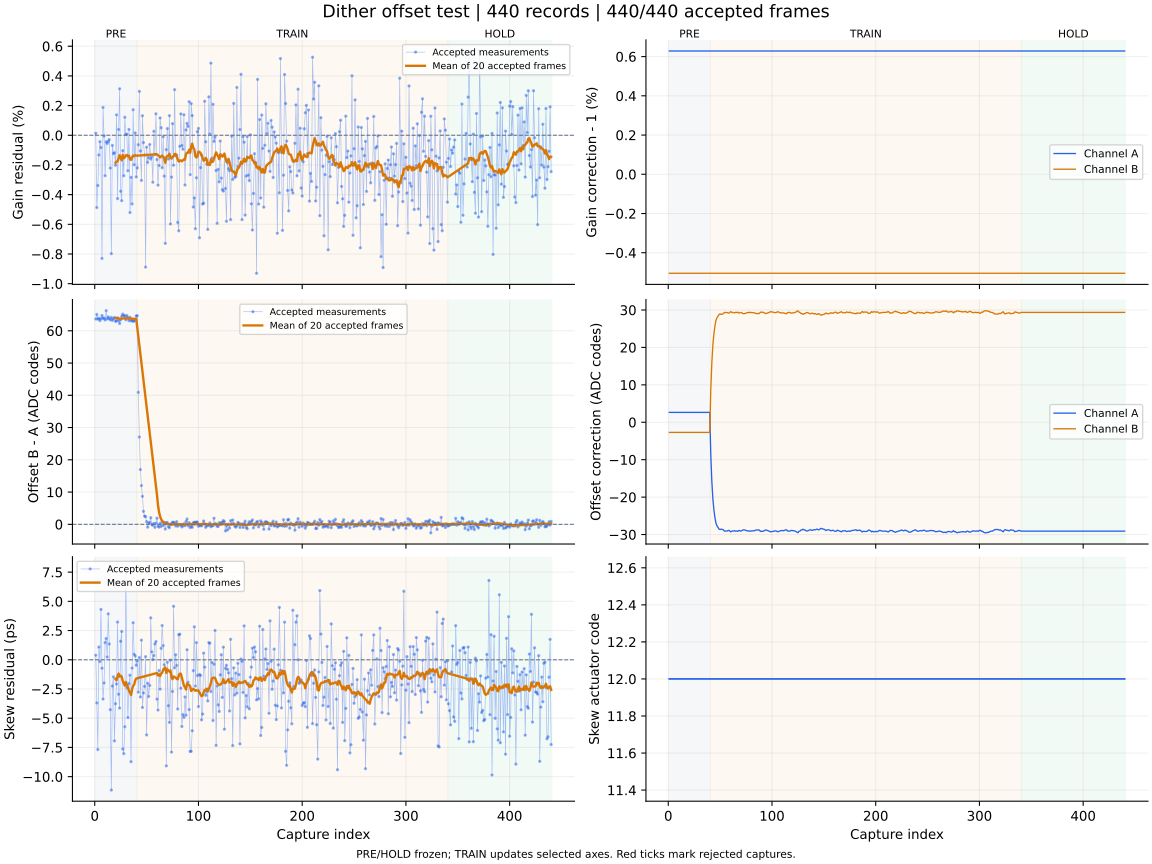

The data file committed next to this chart (first rows):
capture, iteration, status, gain_error_ppm, offset_error_codes, skew_error_ps, gain_corr_a, gain_corr_b, offset_a_codes, offset_b_codes, actuator_code, skew_action, skew_step_codes, batch_used, batch_frames, batch_skew_ps, clipped_samples, n0, rotation, alignment_margin, phase, attempt
1, 700, ok, 135.0, 63.64, 0.39, 1.006, 0.995, 2.643, -2.705, 12, none, 0, 0, 0, , 0, -1, 0, 1119, pre, 0
2, 701, ok, -4871, 65.07, -3.69, 1.006, 0.995, 2.643, -2.705, 12, none, 0, 0, 0, , 0, -1, 0, 1072, pre, 1
3, 702, ok, -3385, 63.62, -7.68, 1.006, 0.995, 2.643, -2.705, 12, none, 0, 0, 0, , 0, -1, 0, 1071, pre, 2
4, 703, ok, -1328, 63.87, 1.09, 1.006, 0.995, 2.643, -2.705, 12, none, 0, 0, 0, , 0, -1, 0, 1103, pre, 3
5, 704, ok, -433.0, 63.16, -0.15, 1.006, 0.995, 2.643, -2.705, 12, none, 0, 0, 0, , 0, -1, 0, 1075, pre, 4
6, 705, ok, -827.0, 63.74, 4.31, 1.006, 0.995, 2.643, -2.705, 12, none, 0, 0, 0, , 0, -1, 0, 903.3, pre, 5
7, 706, ok, -8300, 64.74, -0.72, 1.006, 0.995, 2.643, -2.705, 12, none, 0, 0, 0, , 0, -1, 0, 1013, pre, 6
8, 707, ok, 1877, 63.85, -3.36, 1.006, 0.995, 2.643, -2.705, 12, none, 0, 0, 0, , 0, -1, 0, 992.6, pre, 7
9, 708, ok, -48.0, 63.95, -1.98, 1.006, 0.995, 2.643, -2.705, 12, none, 0, 0, 0, , 0, -1, 0, 1096, pre, 8
10, 709, ok, -2723, 63.34, 1.47, 1.006, 0.995, 2.643, -2.705, 12, none, 0, 0, 0, , 0, -1, 0, 1009, pre, 9
11, 710, ok, -434.0, 66.25, 1.82, 1.006, 0.995, 2.643, -2.705, 12, none, 0, 0, 0, , 0, -1, 0, 1128, pre, 10
12, 711, ok, -554.0, 63.72, 0.24, 1.006, 0.995, 2.643, -2.705, 12, none, 0, 0, 0, , 0, -1, 0, 1160, pre, 11
13, 712, ok, -421.0, 64.31, 3.93, 1.006, 0.995, 2.643, -2.705, 12, none, 0, 0, 0, , 0, -1, 0, 1051, pre, 12
14, 713, ok, -294.0, 63.74, 1.35, 1.006, 0.995, 2.643, -2.705, 12, none, 0, 0, 0, , 0, -1, 0, 1126, pre, 13
15, 714, ok, -2210, 63.4, -4.27, 1.006, 0.995, 2.643, -2.705, 12, none, 0, 0, 0, , 0, -1, 0, 1053, pre, 14
16, 715, ok, -7977, 64.15, -11.15, 1.006, 0.995, 2.643, -2.705, 12, none, 0, 0, 0, , 0, -1, 0, 1145, pre, 15
17, 716, ok, -682.0, 63.21, -2.25, 1.006, 0.995, 2.643, -2.705, 12, none, 0, 0, 0, , 0, -1, 0, 1119, pre, 16
18, 717, ok, -1236, 63.73, -1.46, 1.006, 0.995, 2.643, -2.705, 12, none, 0, 0, 0, , 0, -1, 0, 1124, pre, 17
19, 718, ok, -1178, 64.12, -6.94, 1.006, 0.995, 2.643, -2.705, 12, none, 0, 0, 0, , 0, -1, 0, 1132, pre, 18
20, 719, ok, -2019, 62.92, -3.76, 1.006, 0.995, 2.643, -2.705, 12, measure-only, 0, 20, 20, -1.64, 0, -1, 0, 1149, pre, 19
21, 720, ok, 1377, 63.06, -2.07, 1.006, 0.995, 2.643, -2.705, 12, none, 0, 0, 0, , 0, -1, 0, 1208, pre, 20
22, 721, ok, -4269, 64.05, 3.23, 1.006, 0.995, 2.643, -2.705, 12, none, 0, 0, 0, , 0, -1, 0, 961.6, pre, 21
23, 722, ok, 389.0, 63.12, -2.95, 1.006, 0.995, 2.643, -2.705, 12, none, 0, 0, 0, , 0, -1, 0, 964.5, pre, 22
24, 723, ok, 3131, 62.25, -4.13, 1.006, 0.995, 2.643, -2.705, 12, none, 0, 0, 0, , 0, -1, 0, 1094, pre, 23
25, 724, ok, -3776, 63.46, 1.58, 1.006, 0.995, 2.643, -2.705, 12, none, 0, 0, 0, , 0, -1, 0, 1013, pre, 24
26, 725, ok, -4406, 64.5, 2.42, 1.006, 0.995, 2.643, -2.705, 12, none, 0, 0, 0, , 0, -1, 0, 1059, pre, 25
27, 726, ok, -1035, 65.16, -7.63, 1.006, 0.995, 2.643, -2.705, 12, none, 0, 0, 0, , 0, -1, 0, 1040, pre, 26
28, 727, ok, -2728, 64.69, -8.03, 1.006, 0.995, 2.643, -2.705, 12, none, 0, 0, 0, , 0, -1, 0, 1137, pre, 27
29, 728, ok, 1216, 64.65, -5.73, 1.006, 0.995, 2.643, -2.705, 12, none, 0, 0, 0, , 0, -1, 0, 1089, pre, 28
30, 729, ok, 49.0, 63.43, 7.87, 1.006, 0.995, 2.643, -2.705, 12, none, 0, 0, 0, , 0, -1, 0, 1112, pre, 29
31, 730, ok, 76.0, 64.73, -2.38, 1.006, 0.995, 2.643, -2.705, 12, none, 0, 0, 0, , 0, -1, 0, 869.1, pre, 30
32, 731, ok, -2388, 64.06, -4.94, 1.006, 0.995, 2.643, -2.705, 12, none, 0, 0, 0, , 0, -1, 0, 982.3, pre, 31
33, 732, ok, 395.0, 63.14, -2.04, 1.006, 0.995, 2.643, -2.705, 12, none, 0, 0, 0, , 0, -1, 0, 1047, pre, 32
34, 733, ok, -5209, 64.16, -1.32, 1.006, 0.995, 2.643, -2.705, 12, none, 0, 0, 0, , 0, -1, 0, 1114, pre, 33
35, 734, ok, -2834, 63.04, -8.72, 1.006, 0.995, 2.643, -2.705, 12, none, 0, 0, 0, , 0, -1, 0, 1071, pre, 34
36, 735, ok, -4627, 63.36, -0.71, 1.006, 0.995, 2.643, -2.705, 12, none, 0, 0, 0, , 0, -1, 0, 1187, pre, 35
37, 736, ok, 1724, 62.96, 3.17, 1.006, 0.995, 2.643, -2.705, 12, none, 0, 0, 0, , 0, -1, 0, 1097, pre, 36
38, 737, ok, -1987, 62.98, 0.47, 1.006, 0.995, 2.643, -2.705, 12, none, 0, 0, 0, , 0, -1, 0, 1027, pre, 37
39, 738, ok, 158.0, 63.4, 0.33, 1.006, 0.995, 2.643, -2.705, 12, none, 0, 0, 0, , 0, -1, 0, 1059, pre, 38
40, 739, ok, -2806, 64.61, -0.47, 1.006, 0.995, 2.643, -2.705, 12, measure-only, 0, 20, 20, -1.6, 0, -1, 0, 1198, pre, 39
41, 740, ok, -2196, 64.68, -0.1, 1.006, 0.995, -8.618, 8.658, 12, none, 0, 0, 0, , 0, -1, 0, 1099, train, 0
42, 741, ok, -637.0, 40.91, -2.77, 1.006, 0.995, -15.73, 15.85, 12, none, 0, 0, 0, , 0, -1, 0, 1115, train, 1
43, 742, ok, 2959, 27.06, 0.19, 1.006, 0.995, -20.43, 20.62, 12, none, 0, 0, 0, , 0, -1, 0, 1123, train, 2
44, 743, ok, -1060, 16.98, -3.18, 1.006, 0.995, -23.39, 23.6, 12, none, 0, 0, 0, , 0, -1, 0, 957.3, train, 3
45, 744, ok, -3044, 12, 1.68, 1.006, 0.995, -25.48, 25.71, 12, none, 0, 0, 0, , 0, -1, 0, 1060, train, 4
46, 745, ok, 1315, 8.67, -4.08, 1.006, 0.995, -26.98, 27.24, 12, none, 0, 0, 0, , 0, -1, 0, 922.4, train, 5
47, 746, ok, -492.0, 4.018, -2.84, 1.006, 0.995, -27.68, 27.94, 12, none, 0, 0, 0, , 0, -1, 0, 1118, train, 6
48, 747, ok, -1335, 2.552, -2.28, 1.006, 0.995, -28.13, 28.39, 12, none, 0, 0, 0, , 0, -1, 0, 979, train, 7
49, 748, ok, -8883, 2.368, 0.27, 1.006, 0.995, -28.54, 28.81, 12, none, 0, 0, 0, , 0, -1, 0, 1058, train, 8
50, 749, ok, -805.0, 0.846, -6.43, 1.006, 0.995, -28.69, 28.95, 12, none, 0, 0, 0, , 0, -1, 0, 1021, train, 9
51, 750, ok, -1828, -0.874, -2.01, 1.006, 0.995, -28.54, 28.8, 12, none, 0, 0, 0, , 0, -1, 0, 1101, train, 10
52, 751, ok, -1504, 0.429, -3.14, 1.006, 0.995, -28.61, 28.88, 12, none, 0, 0, 0, , 0, -1, 0, 1104, train, 11
53, 752, ok, -624.0, 0.554, -2.2, 1.006, 0.995, -28.71, 28.97, 12, none, 0, 0, 0, , 0, -1, 0, 1107, train, 12
54, 753, ok, -1605, 2.063, 3.59, 1.006, 0.995, -29.07, 29.34, 12, none, 0, 0, 0, , 0, -1, 0, 1094, train, 13
55, 754, ok, -1449, -0.076, 0.68, 1.006, 0.995, -29.05, 29.32, 12, none, 0, 0, 0, , 0, -1, 0, 1153, train, 14
56, 755, ok, -3164, -0.27, 0.02, 1.006, 0.995, -29.01, 29.28, 12, none, 0, 0, 0, , 0, -1, 0, 975, train, 15
57, 756, ok, 271.0, 0.26, 0.36, 1.006, 0.995, -29.05, 29.32, 12, none, 0, 0, 0, , 0, -1, 0, 1082, train, 16
58, 757, ok, -1288, -0.934, 1.36, 1.006, 0.995, -28.89, 29.16, 12, none, 0, 0, 0, , 0, -1, 0, 950.5, train, 17
59, 758, ok, 1449, 0.333, 1.56, 1.006, 0.995, -28.95, 29.22, 12, none, 0, 0, 0, , 0, -1, 0, 1043, train, 18
60, 759, ok, -1637, 1.904, -3.37, 1.006, 0.995, -29.28, 29.55, 12, measure-only, 0, 20, 20, -1.14, 0, -1, 0, 927.6, train, 19
... 380 more rows
